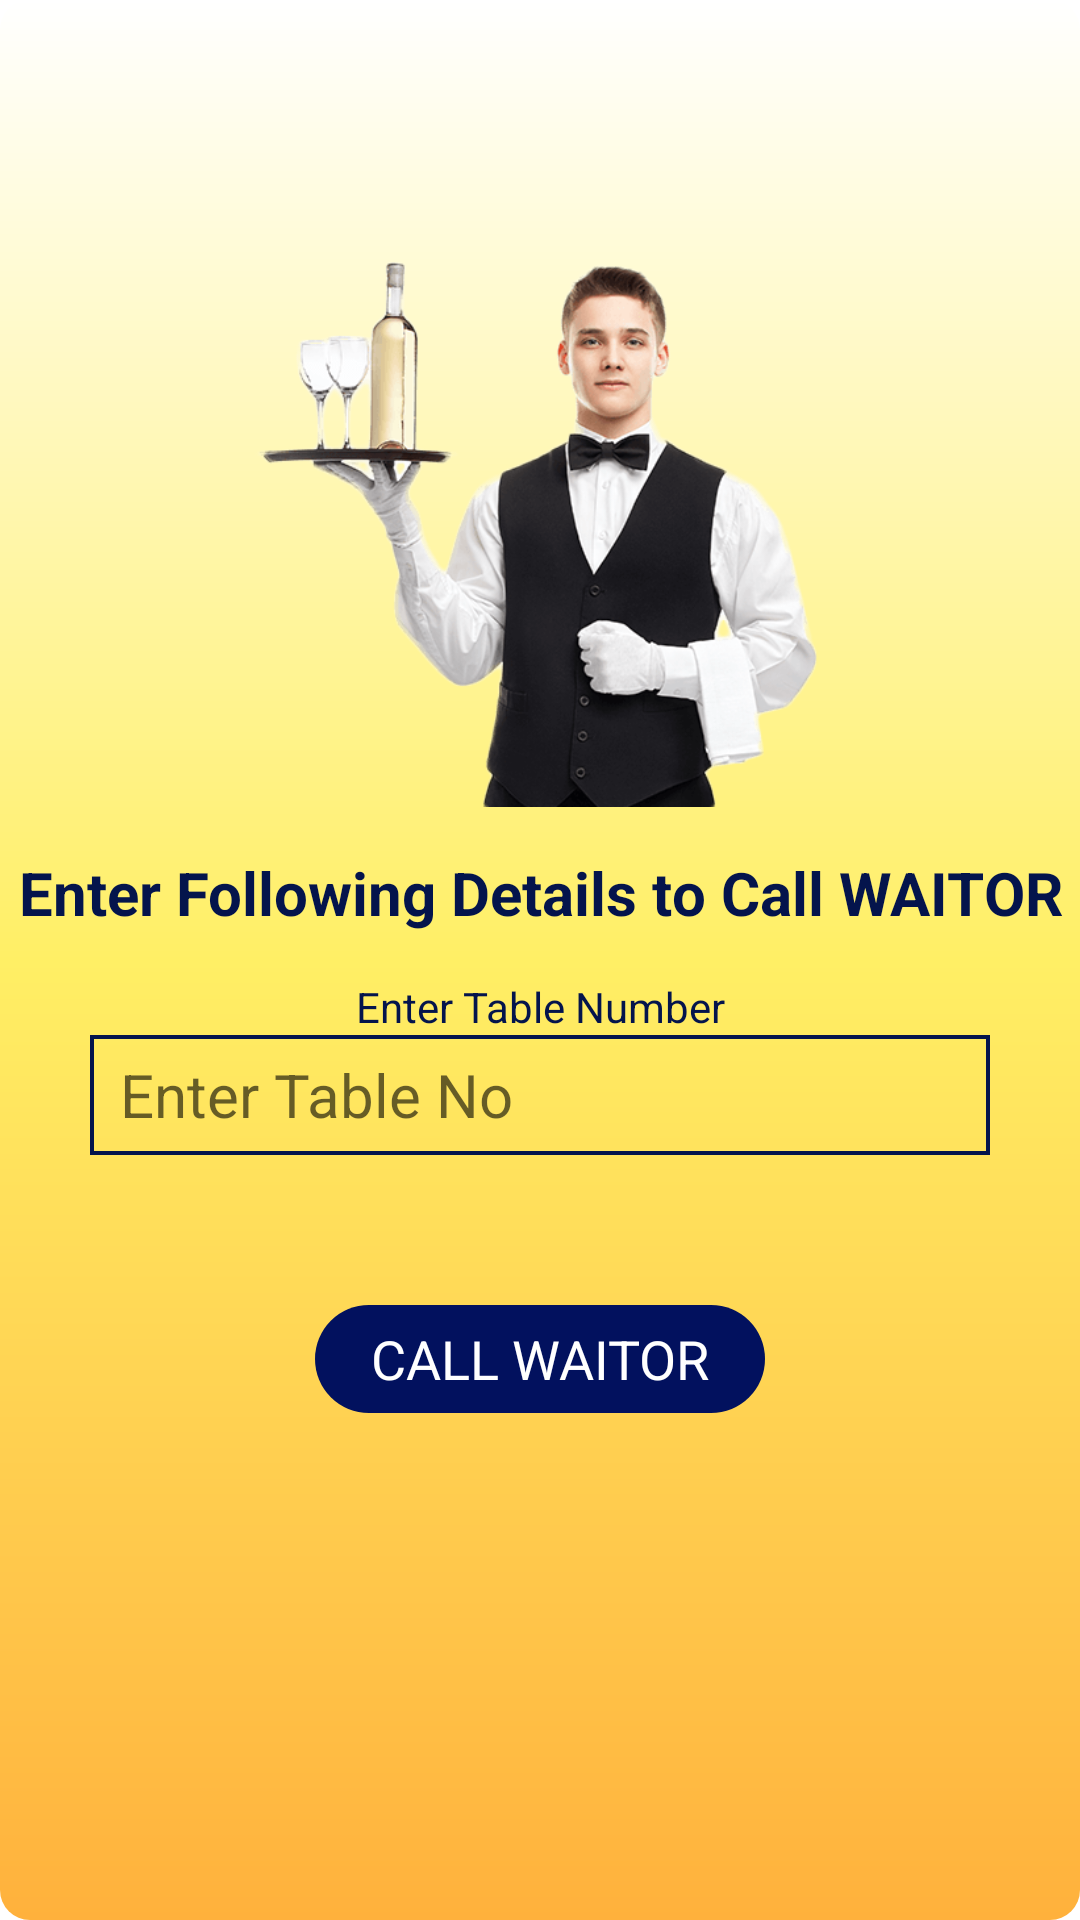

Here is an Android app screen rendered from its layout file. Give the layout XML and the strings, colors and styles it references.
<!-- AndroidManifest.xml: application theme Theme.LAKSNRestaurant -->
<!-- res/layout/activity_callwaiters.xml -->
<?xml version="1.0" encoding="utf-8"?>
<LinearLayout xmlns:android="http://schemas.android.com/apk/res/android"
    xmlns:app="http://schemas.android.com/apk/res-auto"
    xmlns:tools="http://schemas.android.com/tools"
    android:layout_width="match_parent"
    android:layout_height="match_parent"
    android:background="@drawable/gradientback"
    android:orientation="vertical"
    android:layout_gravity="center"
    android:gravity="center"
    tools:context=".callwaiters">


    <ImageView
        android:id="@+id/imageView18"
        android:layout_width="200dp"
        android:layout_height="200dp"
        android:layout_marginTop="-100dp"
        app:srcCompat="@drawable/waitor" />
    <TextView
        android:id="@+id/enterdetails"
        android:layout_width="match_parent"
        android:layout_height="wrap_content"
        android:gravity="center"
        android:textColor="@color/ic_launcher_background"
        android:layout_marginTop="15dp"
        android:textSize="20sp"
        android:textStyle="bold"
        android:text="Enter Following Details to Call WAITOR">

    </TextView>
    <TextView
        android:id="@+id/entable"
        android:layout_width="match_parent"
        android:layout_height="wrap_content"
        android:gravity="center"
        android:textColor="@color/ic_launcher_background"
        android:layout_marginTop="15dp"
        android:text="Enter Table Number">

    </TextView>
    <EditText
        android:id="@+id/entertable"
        android:layout_width="300dp"
        android:layout_height="40dp"
        android:background="@drawable/backtb"
        android:textColor="@color/ic_launcher_background"
        android:hint="Enter Table No"
        android:textSize="20sp"
        android:paddingLeft="10dp"
        android:inputType="number">

    </EditText>
    <TextView
        android:id="@+id/callwaitor"
        android:layout_width="150dp"
        android:layout_height="36dp"
        android:gravity="center"
        android:layout_marginTop="50dp"
        android:textColor="@color/white"
        android:textSize="18sp"
        android:background="@drawable/backtext"
        android:text="CALL WAITOR">

    </TextView>
</LinearLayout>
<!-- resources referenced by this layout -->
<resources>
  <color name="ic_launcher_background">#04144C</color>
  <color name="white">#FFFFFFFF</color>
  <!-- drawable backtb (drawable) -->
  <?xml version="1.0" encoding="utf-8"?>
  <shape xmlns:android="http://schemas.android.com/apk/res/android"
      android:shape="rectangle">
      <stroke android:color="@color/ic_launcher_background"
          android:width="1.2dp">
  
      </stroke>
  
  </shape>
  <!-- drawable backtext (drawable) -->
  <?xml version="1.0" encoding="utf-8"?>
  <shape xmlns:android="http://schemas.android.com/apk/res/android"
      android:shape="rectangle">
      <solid android:color="#02115E">
      </solid>
      <corners android:radius="100dp">
  
      </corners>
  
  </shape>
  <!-- drawable gradientback (drawable) -->
  <?xml version="1.0" encoding="utf-8"?>
  <shape xmlns:android="http://schemas.android.com/apk/res/android"
      android:shape="rectangle">
  
      <gradient
          android:angle="-90"
          android:startColor="@color/white"
          android:centerColor="#FFEF65"
          android:endColor="#FFB13C">
  
      </gradient>
      <corners
          android:radius="10dp">
  
      </corners>
  
  </shape>
  <!-- drawable waitor: png bitmap (drawable, 47920 bytes) -->
  <style name="Theme.LAKSNRestaurant" parent="Theme.MaterialComponents.DayNight.DarkActionBar">
          
          <item name="colorPrimary">@color/purple_500</item>
          <item name="colorPrimaryVariant">@color/purple_700</item>
          <item name="colorOnPrimary">@color/white</item>
          
          <item name="colorSecondary">@color/teal_200</item>
          <item name="colorSecondaryVariant">@color/teal_700</item>
          <item name="colorOnSecondary">@color/black</item>
          
          <item name="android:statusBarColor" tools:targetApi="l">?attr/colorPrimaryVariant</item>
          
      </style>
  <color name="purple_500">#2B59B6</color>
  <color name="purple_700">#170147</color>
  <color name="teal_200">#03105E</color>
  <color name="teal_700">#FF018786</color>
  <color name="black">#FF000000</color>
</resources>
